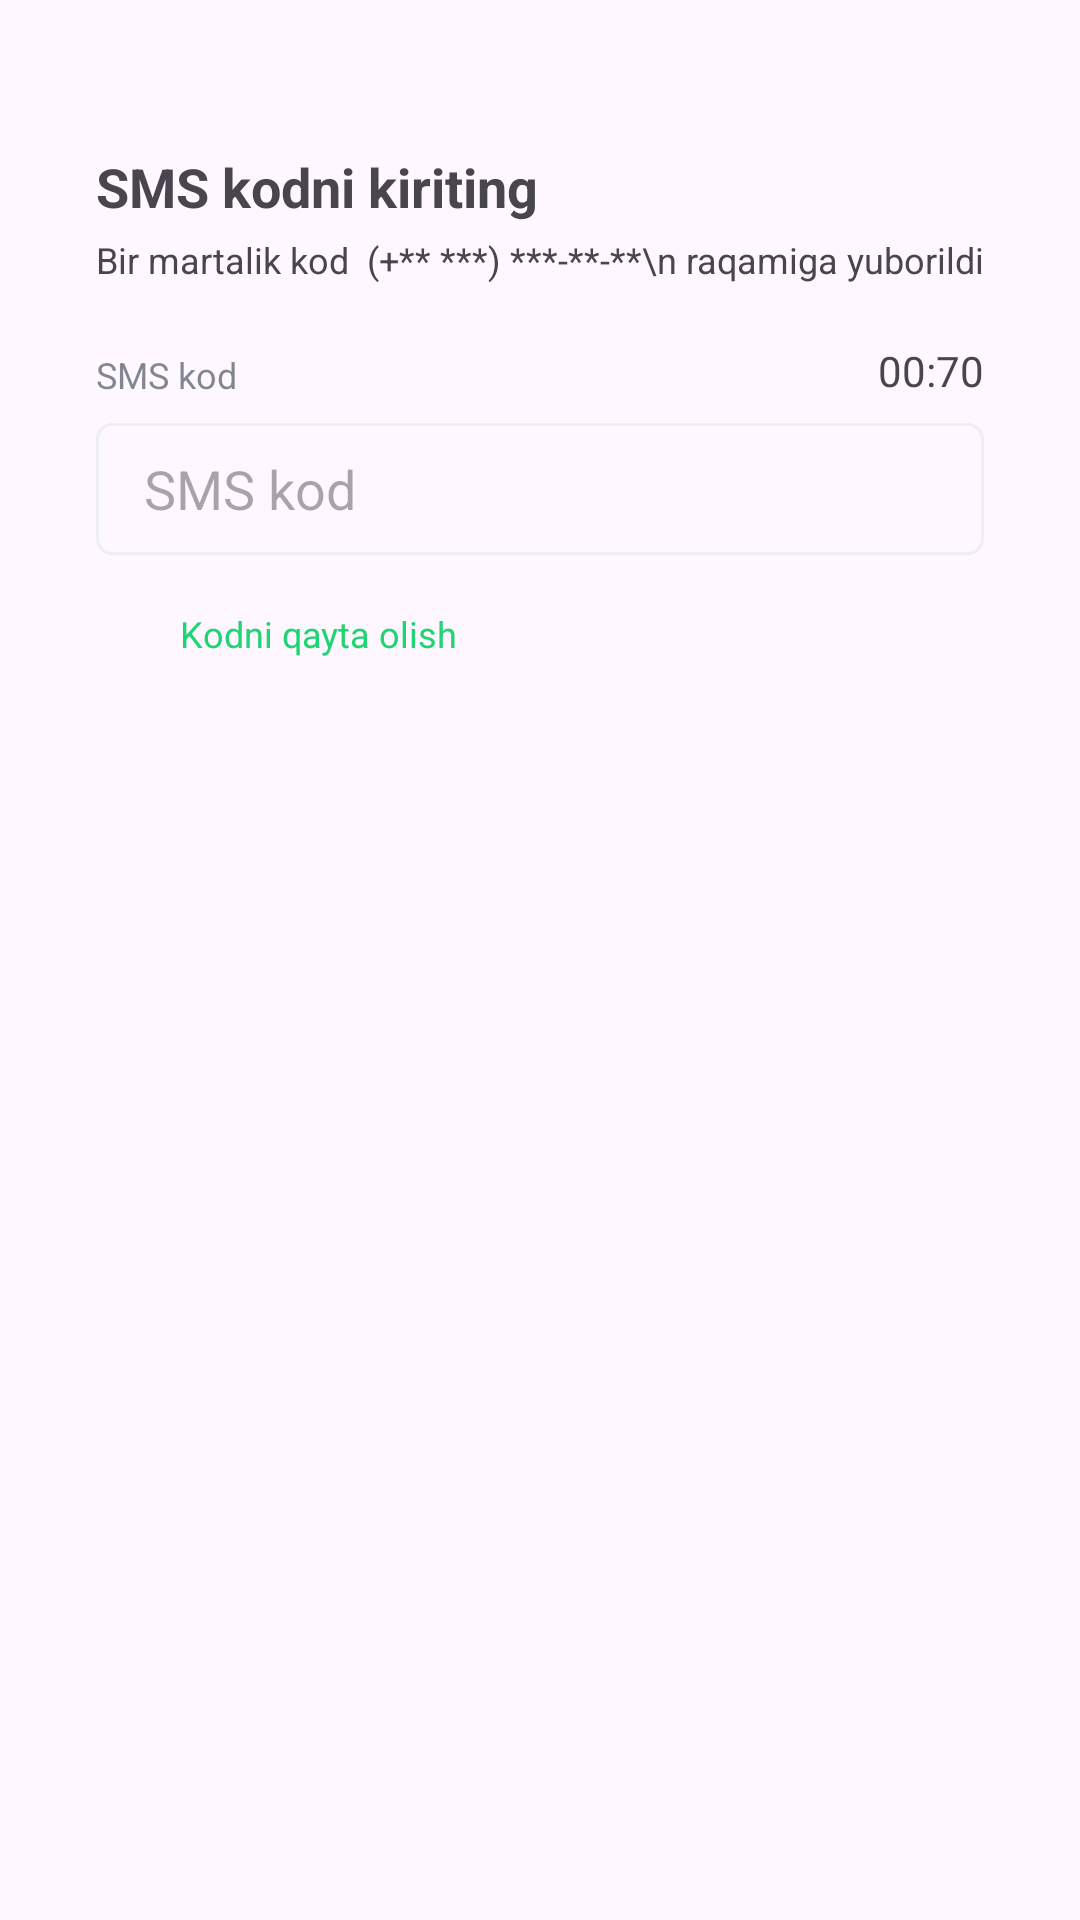

Here is an Android app screen rendered from its layout file. Give the layout XML and the strings, colors and styles it references.
<!-- AndroidManifest.xml: application theme Theme.AuthApp -->
<!-- res/layout/activity_otpactivity.xml -->
<?xml version="1.0" encoding="utf-8"?>
<androidx.constraintlayout.widget.ConstraintLayout xmlns:android="http://schemas.android.com/apk/res/android"
    xmlns:app="http://schemas.android.com/apk/res-auto"
    xmlns:tools="http://schemas.android.com/tools"
    android:layout_width="match_parent"
    android:layout_height="match_parent"
    tools:context=".phone_auth.OTPActivity">

    <TextView
        android:id="@+id/text1"
        android:layout_width="wrap_content"
        android:layout_height="wrap_content"
        android:layout_marginStart="32dp"
        android:layout_marginTop="50dp"
        android:text="SMS kodni kiriting"
        android:textSize="18sp"
        android:textStyle="bold"
        app:layout_constraintStart_toStartOf="parent"
        app:layout_constraintTop_toTopOf="parent" />

    <TextView
        android:id="@+id/sentTo"
        android:layout_width="wrap_content"
        android:layout_height="wrap_content"
        android:layout_marginStart="32dp"
        android:layout_marginTop="4dp"
        android:text="Bir martalik kod  (+** ***) ***-**-**\n
raqamiga yuborildi"
        android:textSize="12sp"
        app:layout_constraintStart_toStartOf="parent"
        app:layout_constraintTop_toBottomOf="@+id/text1" />

    <TextView
        android:id="@+id/textView2"
        android:layout_width="wrap_content"
        android:layout_height="wrap_content"
        android:layout_marginStart="32dp"
        android:layout_marginTop="22dp"
        android:text="SMS kod"
        android:textSize="12sp"
        android:textColor="#992D3A45"
        app:layout_constraintStart_toStartOf="parent"
        app:layout_constraintTop_toBottomOf="@+id/sentTo" />

    <TextView
        android:id="@+id/time"
        android:layout_width="wrap_content"
        android:layout_height="wrap_content"
        android:text="00:70"
        android:layout_marginBottom="8dp"
        app:layout_constraintBottom_toTopOf="@+id/smsCode"
        app:layout_constraintEnd_toEndOf="@+id/smsCode" />

    <EditText
        android:id="@+id/smsCode"
        android:layout_width="match_parent"
        android:layout_height="44dp"
        android:layout_marginStart="32dp"
        android:layout_marginEnd="32dp"
        android:layout_marginTop="8dp"
        android:paddingStart="16dp"
        android:paddingEnd="16dp"
        android:maxLength="6"
        android:inputType="numberPassword"
        android:background="@drawable/editback"
        app:layout_constraintEnd_toEndOf="parent"
        app:layout_constraintHorizontal_bias="0.5"
        app:layout_constraintStart_toStartOf="parent"
        app:layout_constraintTop_toBottomOf="@+id/textView2"
        android:hint="SMS kod"
         />

    <ImageView
        android:id="@+id/enter"
        android:layout_width="20dp"
        android:layout_height="20dp"
        android:layout_marginTop="16dp"
        android:layout_marginStart="32dp"
        android:src="@drawable/baseline_autorenew_24"
        app:layout_constraintStart_toStartOf="parent"
        app:layout_constraintTop_toBottomOf="@+id/smsCode" />

    <TextView
        android:id="@+id/resend"
        android:layout_width="wrap_content"
        android:layout_height="wrap_content"
        android:layout_marginStart="8dp"
        android:text="Kodni qayta olish"
        android:textColor="#20D472"
        android:background="?selectableItemBackground"
        android:textSize="12sp"
        app:layout_constraintBottom_toBottomOf="@+id/enter"
        app:layout_constraintStart_toEndOf="@+id/enter"
        app:layout_constraintTop_toTopOf="@+id/enter" />

</androidx.constraintlayout.widget.ConstraintLayout>
<!-- resources referenced by this layout -->
<resources>
  <!-- drawable editback (drawable) -->
  <?xml version="1.0" encoding="utf-8"?>
  <shape android:shape="rectangle" xmlns:android="http://schemas.android.com/apk/res/android">
      <corners android:radius="5dp"/>
      <stroke android:color="#EDEFF3" android:width="1dp"/>
  
  </shape>
  <style name="Theme.AuthApp" parent="Base.Theme.AuthApp" />
  <style name="Base.Theme.AuthApp" parent="Theme.Material3.DayNight.NoActionBar">
          
          
      </style>
</resources>
